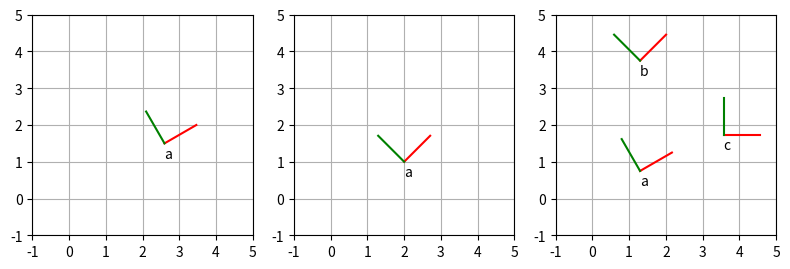

Source code (Python):
import matplotlib.pyplot as plt
import numpy as np

def point(x,y):
    return np.array([[x], [y], [1]])

def rotate(degrees):
    c = np.cos(degrees*np.pi/180)
    s = np.sin(degrees*np.pi/180)
    return np.array([[c,-s, 0],
                     [s, c, 0],
                     [0, 0, 1]])

def translate(x, y):
    return np.array([[1, 0, x],
                     [0, 1, y],
                     [0, 0, 1]])

##################################
# Task c)
##################################
p1_a = point(1,0)
p2_b = point(1,0)
p3_b = point(0.5,0.5)
b_to_a = rotate(45)
a_to_b = b_to_a.T # inverse of rotation matrix is its transpose
p1_b = a_to_b @ p1_a
p2_a = b_to_a @ p2_b
p3_a = b_to_a @ p3_b
print(p1_b) # 0.707, -0.707
print(p2_a) # 0.707,  0.707
print(p3_a) # 0.000,  0.707

##################################
# Task e,f,g)
##################################
def draw_line(a, b, **args):
    plt.plot([a[0,0], b[0,0]], [a[1,0], b[1,0]], **args)

def draw_frame(T, label):
    origin = T@point(0,0)
    draw_line(origin, T@point(1,0), color='red')
    draw_line(origin, T@point(0,1), color='green')
    plt.text(origin[0,0], origin[1,0] - 0.4, label)

plt.figure(figsize=(8,3))

# Problem 1
T = rotate(30)@translate(3,0)
print("GEEEEEEEEEYYYYYYYYYYYYYYYYYYYYY", T)
plt.subplot(131)
draw_frame(T, 'a')
plt.axis('scaled')
plt.grid()
plt.xlim([-1,5])
plt.ylim([-1,5])
plt.xticks([-1,0,1,2,3,4,5])
plt.yticks([-1,0,1,2,3,4,5])

# Problem 2
T = translate(2,1)@rotate(45)
plt.subplot(132)
draw_frame(T, 'a')
plt.axis('scaled')
plt.grid()
plt.xlim([-1,5])
plt.ylim([-1,5])
plt.xticks([-1,0,1,2,3,4,5])
plt.yticks([-1,0,1,2,3,4,5])

# Problem 3
T_a = rotate(30)@translate(1.5,0)
T_b = translate(0,3)@T_a@rotate(15)
T_c = rotate(-45)@T_b

plt.subplot(133)
draw_frame(T_a, 'a')
draw_frame(T_b, 'b')
draw_frame(T_c, 'c')
plt.axis('scaled')
plt.grid()
plt.xlim([-1,5])
plt.ylim([-1,5])
plt.xticks([-1,0,1,2,3,4,5])
plt.yticks([-1,0,1,2,3,4,5])

plt.tight_layout()
plt.show()
